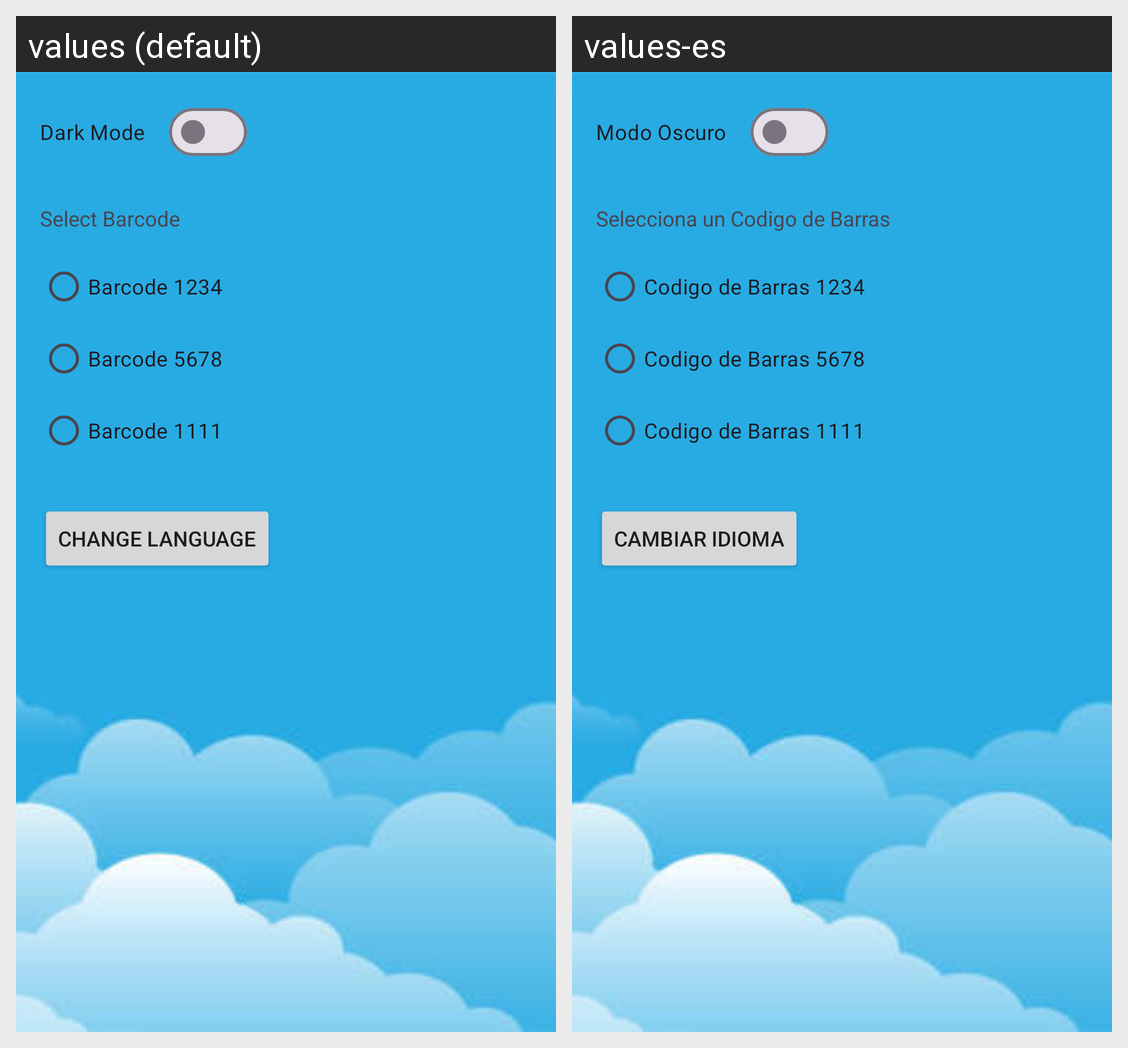

Strings drawn on this Android screen and how each of the app's shown locales translates them:
Android screen res/layout/fragment_settings.xml rendered under 2 locales, left to right: values (default), values-es. Device: Nexus 5 (rendered at 1080×1920; each locale shown at half size, 540×960, under a caption strip naming it); theme Theme.WakeBuddy.
Strings drawn on this screen, with the default value and each locale's value (text and hints the layout hard-codes, and strings that could not be matched under every locale, appear in the picture but are not listed):

dark_mode
  values: Dark Mode
  values-es: Modo Oscuro

select_barcode
  values: Select Barcode
  values-es: Selecciona un Codigo de Barras

barcode_one
  values: Barcode 1234
  values-es: Codigo de Barras 1234

barcode_two
  values: Barcode 5678
  values-es: Codigo de Barras 5678

barcode_three
  values: Barcode 1111
  values-es: Codigo de Barras 1111

language_button
  values: Change Language
  values-es: Cambiar Idioma
